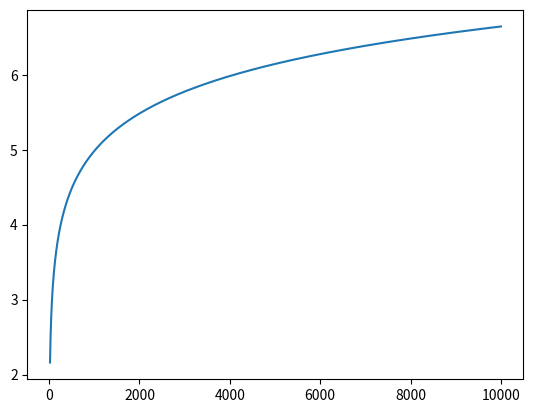

Source code (Python):
import math
import matplotlib.pyplot as plt

def show_pic(x,y):
    plt.figure()
    plt.plot(x,y)
    plt.show()


y_temp = []
x_temp = []
for i in range(20,10000):
    y_temp.append(math.log(i,4))
    x_temp.append(i)

show_pic(x_temp,y_temp)